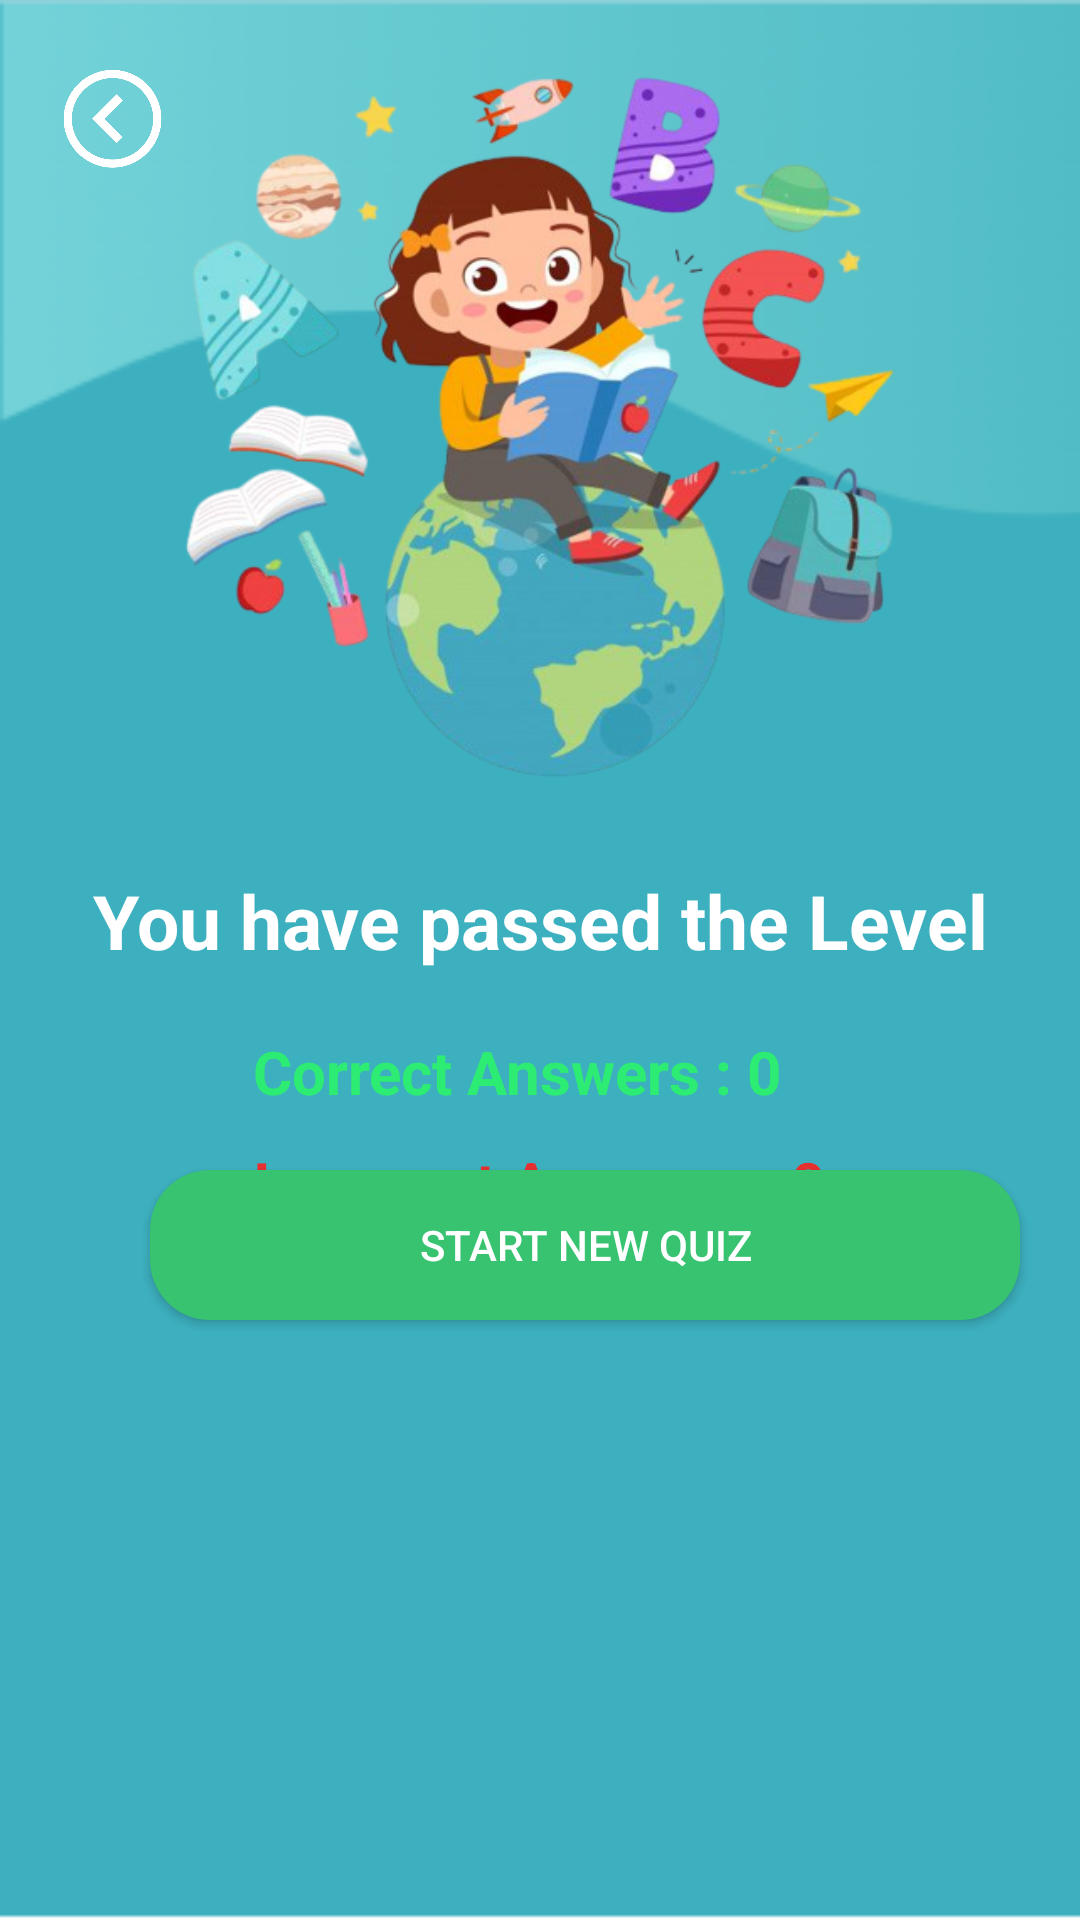

Write the Android layout XML for this screen, with the resource values it uses.
<!-- AndroidManifest.xml: application theme Theme.Solvychi -->
<!-- res/layout/activity_quiz_results.xml -->
<?xml version="1.0" encoding="utf-8"?>
<RelativeLayout xmlns:android="http://schemas.android.com/apk/res/android"
    xmlns:app="http://schemas.android.com/apk/res-auto"
    xmlns:tools="http://schemas.android.com/tools"
    android:layout_width="match_parent"
    android:layout_height="match_parent"
    android:background="@drawable/bg"
    tools:context=".QuizResults">
    <ImageView
        android:id="@+id/backBtn"
        android:layout_width="35dp"
        android:layout_height="40dp"
        android:layout_marginTop="20dp"
        android:layout_marginLeft="20dp"
        android:elevation="50dp"
        android:src="@drawable/back1"
        />
    <ImageView
        android:id="@+id/congratsIcon"
        android:layout_width="wrap_content"
        android:layout_height="wrap_content"
        android:layout_marginStart="40dp"
        android:layout_marginEnd="40dp"
        android:layout_marginTop="0dp"
        android:adjustViewBounds="true"
        android:src="@drawable/firstimg"/>
    <TextView
        android:id="@+id/textsucess"
        android:layout_width="match_parent"
        android:layout_height="wrap_content"
        android:layout_marginTop="10dp"
        android:layout_below="@id/congratsIcon"
        android:gravity="center"
        android:text="You have passed the Level"
        android:textColor="@color/white"
        android:textStyle="bold"
        android:textSize="25dp"
        />
    <LinearLayout
        android:layout_width="wrap_content"
        android:layout_height="wrap_content"
        android:orientation="vertical"
        android:layout_centerVertical="true"
        android:layout_below="@id/textsucess"
        android:layout_marginTop="20dp"
        android:layout_centerHorizontal="true"
        >
        <TextView
            android:layout_width="wrap_content"
            android:layout_height="wrap_content"
            android:id="@+id/correctAnswers"
            android:text="Correct Answers : 0"
            android:textStyle="bold"
            android:textColor="#2DEC73"
            android:textSize="20dp"
            />
        <TextView
            android:layout_width="wrap_content"
            android:layout_height="wrap_content"
            android:id="@+id/incorrectAnswers"
            android:text="Incorrect Answers : 0"
            android:textStyle="bold"
            android:textColor="#E63030"
            android:layout_marginTop="10dp"
            android:textSize="20dp"
            />
        <TextView

            android:layout_width="wrap_content"
            android:layout_height="wrap_content"
            android:id="@+id/up"
            android:text=""
            android:textStyle="bold"
            android:textColor="#E63030"

            android:textSize="20dp"
            />
    </LinearLayout>

    <androidx.appcompat.widget.AppCompatButton
        android:id="@+id/btnstartnext"
        android:layout_width="300dp"
        android:layout_height="50dp"
        android:layout_alignParentBottom="true"
        android:layout_marginStart="50dp"
        android:layout_marginTop="20dp"
        android:layout_marginEnd="20dp"
        android:layout_marginBottom="200dp"
        android:background="@drawable/round_back_green20"
        android:text="Start new quiz"
        android:textColor="@color/white" />

</RelativeLayout>
<!-- resources referenced by this layout -->
<resources>
  <color name="white">#FFFFFFFF</color>
  <!-- drawable back1: png bitmap (drawable, 27610 bytes) -->
  <!-- drawable bg: png bitmap (drawable, 13433 bytes) -->
  <!-- drawable firstimg: png bitmap (drawable, 208187 bytes) -->
  <!-- drawable round_back_green20 (drawable) -->
  <?xml version="1.0" encoding="utf-8"?>
  <shape xmlns:android="http://schemas.android.com/apk/res/android"
      android:shape="rectangle">
  
      <solid android:color="#38C371"/>
      <corners android:radius="20dp"/>
  </shape>
  <style name="Theme.Solvychi" parent="Theme.MaterialComponents.DayNight.NoActionBar">
          
          <item name="colorPrimary">#E76465</item>
          <item name="colorPrimaryVariant">@color/purple_700</item>
          <item name="colorOnPrimary">@color/white</item>
          
          <item name="colorSecondary">@color/teal_200</item>
          <item name="colorSecondaryVariant">@color/teal_700</item>
          <item name="colorOnSecondary">@color/black</item>
          
          <item name="android:statusBarColor">#2998A7</item>
          
      </style>
  <color name="purple_700">#FF3700B3</color>
  <color name="teal_200">#FF03DAC5</color>
  <color name="teal_700">#FF018786</color>
  <color name="black">#FF000000</color>
</resources>
